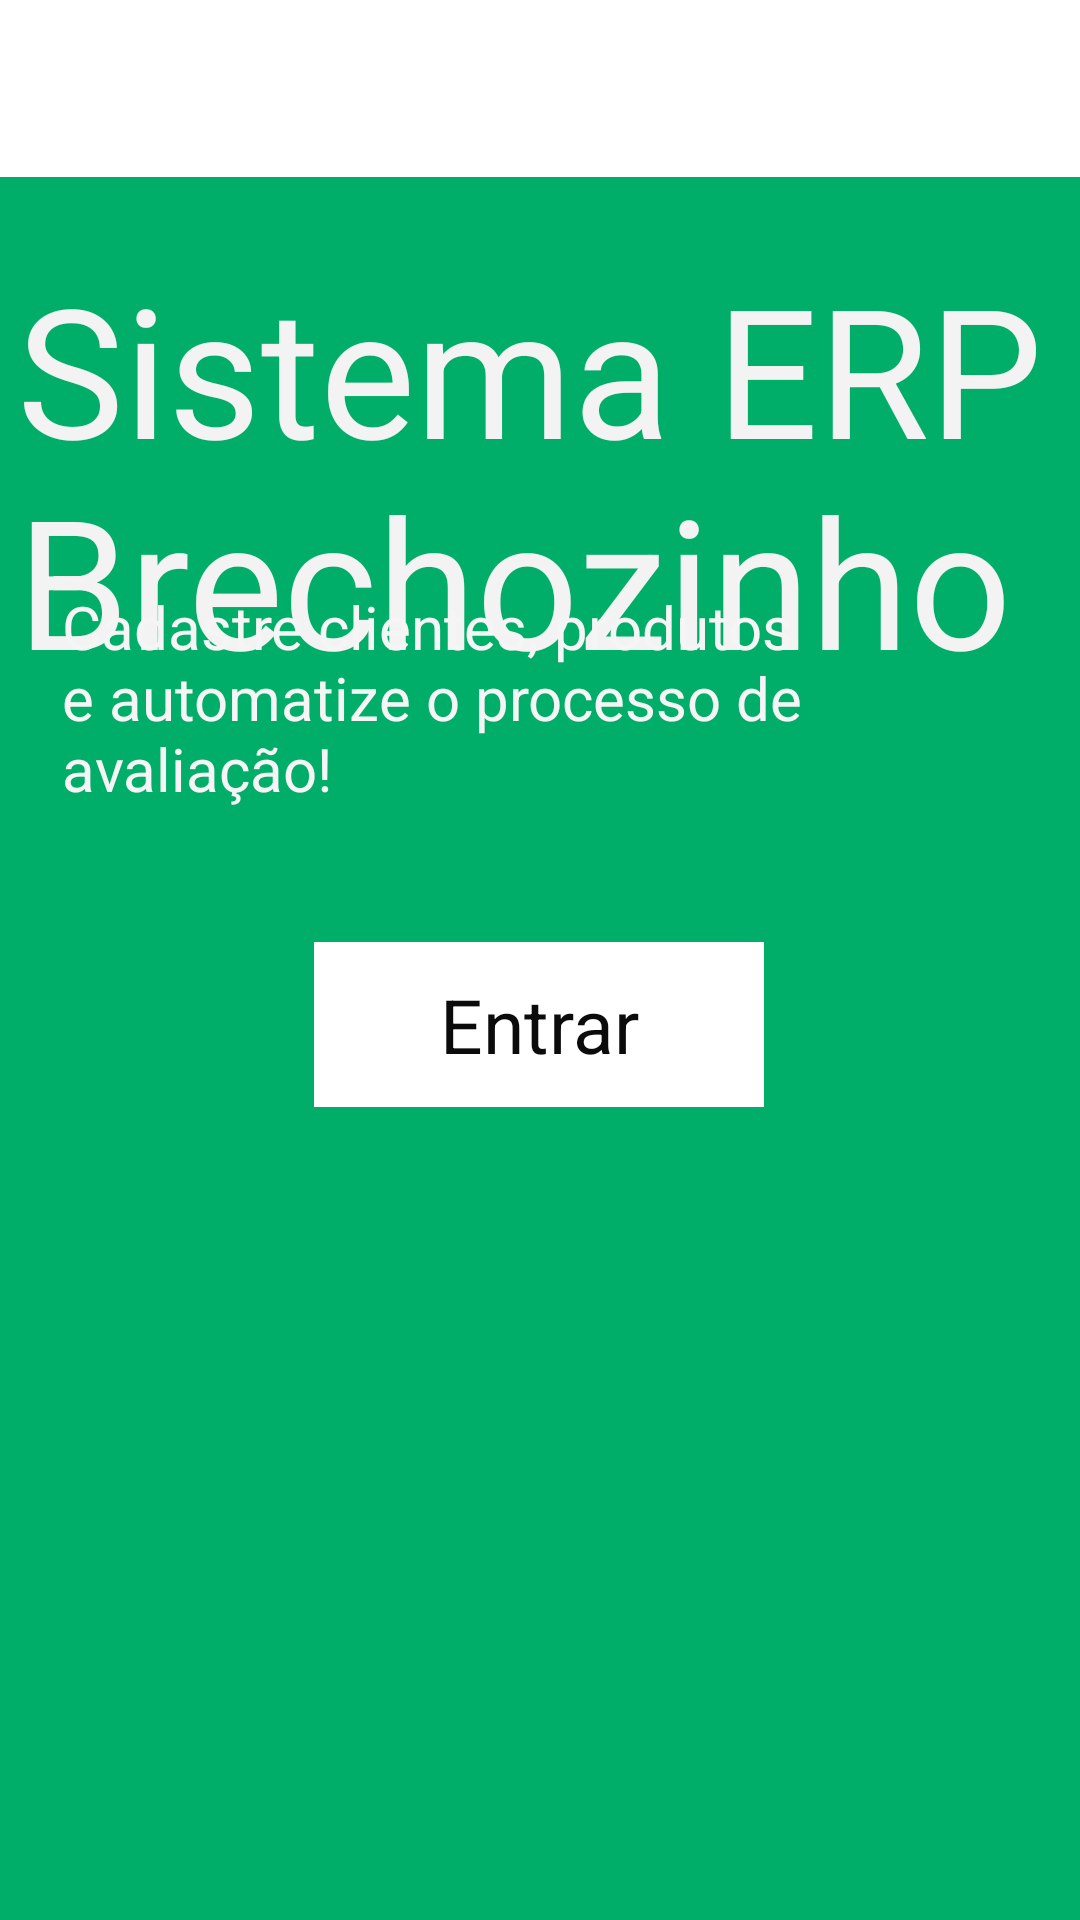

The Android layout XML behind this screen, and the referenced resources:
<!-- AndroidManifest.xml: application theme Theme.HRBKidsAPP -->
<!-- res/layout/activity_intro.xml -->
<?xml version="1.0" encoding="utf-8"?>
<androidx.constraintlayout.widget.ConstraintLayout xmlns:android="http://schemas.android.com/apk/res/android"
    xmlns:app="http://schemas.android.com/apk/res-auto"
    xmlns:tools="http://schemas.android.com/tools"
    android:layout_width="match_parent"
    android:layout_height="match_parent"
    tools:context=".IntroActivity">

    <View
        android:id="@+id/topView"
        android:layout_width="433dp"
        android:layout_height="891dp"
        android:background="@color/purple_200"
        app:layout_constraintBottom_toBottomOf="parent"
        app:layout_constraintEnd_toEndOf="parent"
        app:layout_constraintHorizontal_bias="0.0"
        app:layout_constraintStart_toStartOf="parent"
        app:layout_constraintTop_toTopOf="parent"
        app:layout_constraintVertical_bias="0.0" />

    <View
        android:id="@+id/topView2"
        android:layout_width="433dp"
        android:layout_height="59dp"
        android:layout_marginBottom="40dp"
        android:background="@color/white"
        app:layout_constraintBottom_toBottomOf="parent"
        app:layout_constraintEnd_toEndOf="parent"
        app:layout_constraintHorizontal_bias="0.0"
        app:layout_constraintStart_toStartOf="parent"
        app:layout_constraintTop_toTopOf="parent"
        app:layout_constraintVertical_bias="0.0" />

    <ImageView
        android:id="@+id/imageView"
        android:layout_width="253dp"
        android:layout_height="270dp"
        android:layout_marginTop="60dp"
        app:layout_constraintBottom_toBottomOf="parent"
        app:layout_constraintEnd_toEndOf="parent"
        app:layout_constraintHorizontal_bias="0.588"
        app:layout_constraintStart_toStartOf="parent"
        app:layout_constraintTop_toTopOf="@+id/topView"
        app:layout_constraintVertical_bias="0.885"
        app:srcCompat="@drawable/girl" />

    <ImageView
        android:id="@+id/imageView3"
        android:layout_width="100dp"
        android:layout_height="60dp"
        app:layout_constraintBottom_toBottomOf="parent"
        app:layout_constraintEnd_toEndOf="parent"
        app:layout_constraintHorizontal_bias="0.0"
        app:layout_constraintStart_toStartOf="parent"
        app:layout_constraintTop_toTopOf="parent"
        app:layout_constraintVertical_bias="0.001"
        app:srcCompat="@drawable/logo" />

    <androidx.constraintlayout.widget.ConstraintLayout
        android:id="@+id/startBtn"
        android:layout_width="150dp"
        android:layout_height="55dp"
        android:layout_marginStart="24dp"
        android:layout_marginEnd="24dp"
        android:background="@color/white"
        android:onClick="Start"
        app:layout_constraintBottom_toBottomOf="parent"
        app:layout_constraintEnd_toEndOf="parent"
        app:layout_constraintHorizontal_bias="0.497"
        app:layout_constraintStart_toStartOf="parent"
        app:layout_constraintTop_toTopOf="parent"
        app:layout_constraintVertical_bias="0.537">

        <TextView
            android:id="@+id/textView"
            android:layout_width="wrap_content"
            android:layout_height="wrap_content"
            android:text="Entrar"
            android:textColor="#0C0B0B"
            android:textSize="25sp"
            app:layout_constraintBottom_toBottomOf="parent"
            app:layout_constraintEnd_toEndOf="parent"
            app:layout_constraintStart_toStartOf="parent"
            app:layout_constraintTop_toTopOf="parent" />
    </androidx.constraintlayout.widget.ConstraintLayout>

    <TextView
        android:id="@+id/textView2"
        android:layout_width="349dp"
        android:layout_height="142dp"
        android:text="Sistema ERP Brechozinho"
        android:textColor="#F4F3F3"
        android:textSize="60sp"
        app:layout_constraintBottom_toBottomOf="parent"
        app:layout_constraintEnd_toEndOf="parent"
        app:layout_constraintStart_toStartOf="parent"
        app:layout_constraintTop_toTopOf="parent"
        app:layout_constraintVertical_bias="0.166" />

    <TextView
        android:id="@+id/textView3"
        android:layout_width="318dp"
        android:layout_height="91dp"
        android:text="Cadastre clientes, produtos e automatize o processo de avaliação!"
        android:textColor="#F6F5F5"
        android:textSize="20sp"
        app:layout_constraintBottom_toBottomOf="parent"
        app:layout_constraintEnd_toEndOf="parent"
        app:layout_constraintHorizontal_bias="0.494"
        app:layout_constraintStart_toStartOf="parent"
        app:layout_constraintTop_toTopOf="parent"
        app:layout_constraintVertical_bias="0.356" />

</androidx.constraintlayout.widget.ConstraintLayout>
<!-- resources referenced by this layout -->
<resources>
  <color name="purple_200">#00ad69</color>
  <color name="white">#FFFFFFFF</color>
  <style name="Theme.HRBKidsAPP" parent="Theme.MaterialComponents.DayNight.NoActionBar">
          
          <item name="colorPrimary">@color/purple_500</item>
          <item name="colorPrimaryVariant">@color/purple_700</item>
          <item name="colorOnPrimary">@color/white</item>
          
          <item name="colorSecondary">@color/teal_200</item>
          <item name="colorSecondaryVariant">@color/teal_700</item>
          <item name="colorOnSecondary">@color/black</item>
          
          <item name="android:statusBarColor">?attr/colorPrimaryVariant</item>
          
      </style>
  <color name="purple_500">#00ad69</color>
  <color name="purple_700">#FF3700B3</color>
  <color name="teal_200">#FF03DAC5</color>
  <color name="teal_700">#FF018786</color>
  <color name="black">#FF000000</color>
</resources>
